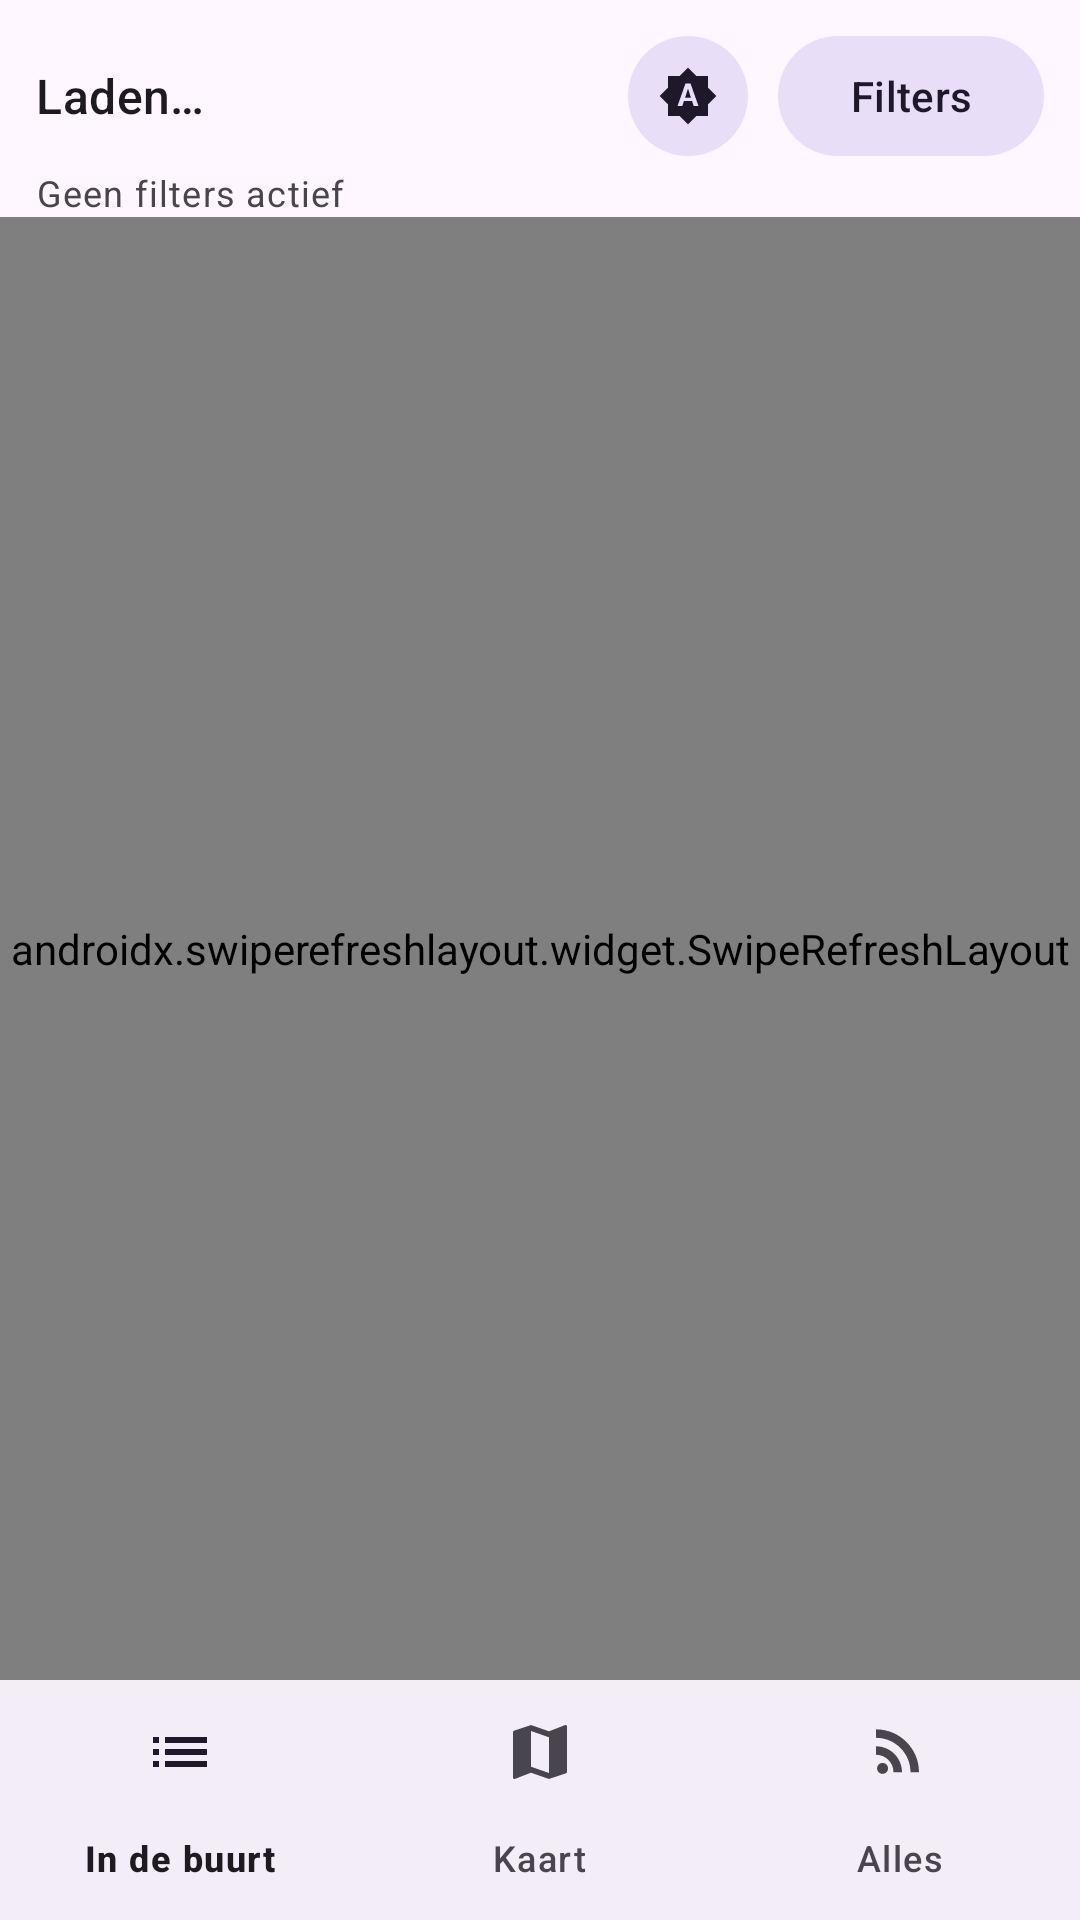

Layout XML and referenced resources for this Android screen:
<!-- AndroidManifest.xml: application theme Theme.P2000 -->
<!-- res/layout/activity_main.xml -->
<?xml version="1.0" encoding="utf-8"?>
<androidx.constraintlayout.widget.ConstraintLayout xmlns:android="http://schemas.android.com/apk/res/android"
    xmlns:app="http://schemas.android.com/apk/res-auto"
    android:layout_width="match_parent"
    android:layout_height="match_parent">

    <LinearLayout
        android:id="@+id/header"
        android:layout_width="match_parent"
        android:layout_height="wrap_content"
        android:orientation="vertical"
        android:background="?attr/colorSurface"
        android:paddingHorizontal="12dp"
        android:paddingTop="8dp"
        app:layout_constraintTop_toTopOf="parent">

        <LinearLayout
            android:layout_width="match_parent"
            android:layout_height="wrap_content"
            android:orientation="horizontal"
            android:gravity="center_vertical">

            <TextView
                android:id="@+id/textStatus"
                android:layout_width="0dp"
                android:layout_height="wrap_content"
                android:layout_weight="1"
                android:text="@string/loading"
                android:textAppearance="?attr/textAppearanceTitleMedium" />

            <com.google.android.material.button.MaterialButton
                android:id="@+id/buttonTheme"
                style="@style/Widget.Material3.Button.IconButton.Filled.Tonal"
                android:layout_width="wrap_content"
                android:layout_height="wrap_content"
                android:layout_marginEnd="6dp"
                android:contentDescription="@string/theme_toggle"
                app:icon="@drawable/ic_theme_auto" />

            <com.google.android.material.button.MaterialButton
                android:id="@+id/buttonFilters"
                style="@style/Widget.Material3.Button.TonalButton"
                android:layout_width="wrap_content"
                android:layout_height="wrap_content"
                android:text="@string/filters" />
        </LinearLayout>

        <TextView
            android:id="@+id/textActiveFilter"
            android:layout_width="match_parent"
            android:layout_height="wrap_content"
            android:text="@string/filter_none"
            android:textAppearance="?attr/textAppearanceBodySmall"
            android:textColor="?android:attr/textColorSecondary" />

        <HorizontalScrollView
            android:layout_width="match_parent"
            android:layout_height="wrap_content"
            android:scrollbars="none">

            <com.google.android.material.chip.ChipGroup
                android:id="@+id/chipGroupTypes"
                android:layout_width="wrap_content"
                android:layout_height="wrap_content"
                app:singleLine="true"
                app:chipSpacingHorizontal="6dp" />
        </HorizontalScrollView>
    </LinearLayout>

    <FrameLayout
        android:id="@+id/listContainer"
        android:background="?attr/colorSurfaceContainerLow"
        android:layout_width="match_parent"
        android:layout_height="0dp"
        app:layout_constraintTop_toBottomOf="@id/header"
        app:layout_constraintBottom_toTopOf="@id/bottomNav">

        <androidx.swiperefreshlayout.widget.SwipeRefreshLayout
            android:id="@+id/swipeRefresh"
            android:layout_width="match_parent"
            android:layout_height="match_parent">

            <androidx.recyclerview.widget.RecyclerView
                android:id="@+id/recycler"
                android:layout_width="match_parent"
                android:layout_height="match_parent"
                android:clipToPadding="false"
                android:paddingBottom="8dp" />
        </androidx.swiperefreshlayout.widget.SwipeRefreshLayout>

        <TextView
            android:id="@+id/textEmpty"
            android:layout_width="wrap_content"
            android:layout_height="wrap_content"
            android:layout_gravity="center"
            android:text="@string/empty_list"
            android:textAppearance="?attr/textAppearanceBodyMedium"
            android:visibility="gone" />
    </FrameLayout>

    <FrameLayout
        android:id="@+id/mapContainer"
        android:layout_width="match_parent"
        android:layout_height="0dp"
        android:visibility="gone"
        app:layout_constraintTop_toBottomOf="@id/header"
        app:layout_constraintBottom_toTopOf="@id/bottomNav">

        <org.osmdroid.views.MapView
            android:id="@+id/map"
            android:layout_width="match_parent"
            android:layout_height="match_parent" />
    </FrameLayout>


    <LinearLayout
        android:id="@+id/allesContainer"
        android:background="?attr/colorSurfaceContainerLow"
        android:layout_width="match_parent"
        android:layout_height="0dp"
        android:orientation="vertical"
        android:visibility="gone"
        app:layout_constraintTop_toBottomOf="@id/header"
        app:layout_constraintBottom_toTopOf="@id/bottomNav">

        <com.google.android.material.textfield.TextInputLayout
            android:layout_width="match_parent"
            android:layout_height="wrap_content"
            android:layout_marginHorizontal="12dp"
            android:layout_marginTop="8dp"
            android:hint="@string/alles_zoek_hint"
            app:endIconMode="clear_text"
            app:startIconDrawable="@drawable/ic_list"
            style="@style/Widget.Material3.TextInputLayout.OutlinedBox.Dense">

            <com.google.android.material.textfield.TextInputEditText
                android:id="@+id/inputZoekAlles"
                android:layout_width="match_parent"
                android:layout_height="wrap_content"
                android:imeOptions="actionSearch"
                android:inputType="text"
                android:maxLines="1" />
        </com.google.android.material.textfield.TextInputLayout>

        <FrameLayout
            android:layout_width="match_parent"
            android:layout_height="0dp"
            android:layout_weight="1">

            <androidx.recyclerview.widget.RecyclerView
                android:id="@+id/recyclerAlles"
                android:layout_width="match_parent"
                android:layout_height="match_parent"
                android:clipToPadding="false"
                android:paddingBottom="8dp" />

            <TextView
                android:id="@+id/textEmptyAlles"
                android:layout_width="wrap_content"
                android:layout_height="wrap_content"
                android:layout_gravity="center"
                android:layout_margin="24dp"
                android:gravity="center"
                android:text="@string/empty_alles"
                android:textAppearance="?attr/textAppearanceBodyMedium"
                android:visibility="gone" />
        </FrameLayout>
    </LinearLayout>

    <com.google.android.material.bottomnavigation.BottomNavigationView
        android:id="@+id/bottomNav"
        android:layout_width="match_parent"
        android:layout_height="wrap_content"
        app:menu="@menu/bottom_nav"
        app:layout_constraintBottom_toBottomOf="parent" />
</androidx.constraintlayout.widget.ConstraintLayout>
<!-- resources referenced by this layout -->
<resources>
  <!-- drawable ic_list (drawable) -->
  <?xml version="1.0" encoding="utf-8"?>
  <vector xmlns:android="http://schemas.android.com/apk/res/android"
      android:width="24dp" android:height="24dp"
      android:viewportWidth="24" android:viewportHeight="24"
      android:tint="?attr/colorControlNormal">
      <path android:fillColor="@android:color/white"
          android:pathData="M3,13h2v-2L3,11v2zM3,17h2v-2L3,15v2zM3,9h2L5,7L3,7v2zM7,13h14v-2L7,11v2zM7,17h14v-2L7,15v2zM7,7v2h14L21,7L7,7z" />
  </vector>
  <!-- drawable ic_theme_auto (drawable) -->
  <?xml version="1.0" encoding="utf-8"?>
  <vector xmlns:android="http://schemas.android.com/apk/res/android"
      android:width="24dp" android:height="24dp"
      android:viewportWidth="24" android:viewportHeight="24"
      android:tint="?attr/colorControlNormal">
      <path android:fillColor="@android:color/white" android:pathData="M10.85,12.65h2.3L12,9l-1.15,3.65zM20,8.69L20,4h-4.69L12,0.69 8.69,4L4,4v4.69L0.69,12 4,15.31L4,20h4.69L12,23.31 15.31,20L20,20v-4.69L23.31,12 20,8.69zM14.3,16l-0.7,-2h-3.2l-0.7,2L7.8,16L11,7h2l3.2,9h-1.9z" />
  </vector>
  <string name="alles_zoek_hint">Zoek in alle meldingen (plaats, straat, dienst, tekst…)</string>
  <string name="empty_alles">Geen meldingen voor deze filters.\nZet het tijdfilter ruimer om verder terug te kijken.</string>
  <string name="empty_list">Geen meldingen binnen je straal.\nMeldingen zonder duidelijke locatie staan onder “Alles”.</string>
  <string name="filter_none">Geen filters actief</string>
  <string name="filters">Filters</string>
  <string name="loading">Laden…</string>
  <string name="theme_toggle">Thema wisselen (systeem / licht / donker)</string>
  <style name="Theme.P2000" parent="Theme.Material3.DayNight.NoActionBar">
          <item name="colorPrimary">#B3261E</item>
          <item name="colorSecondary">#1565C0</item>
      </style>
</resources>
